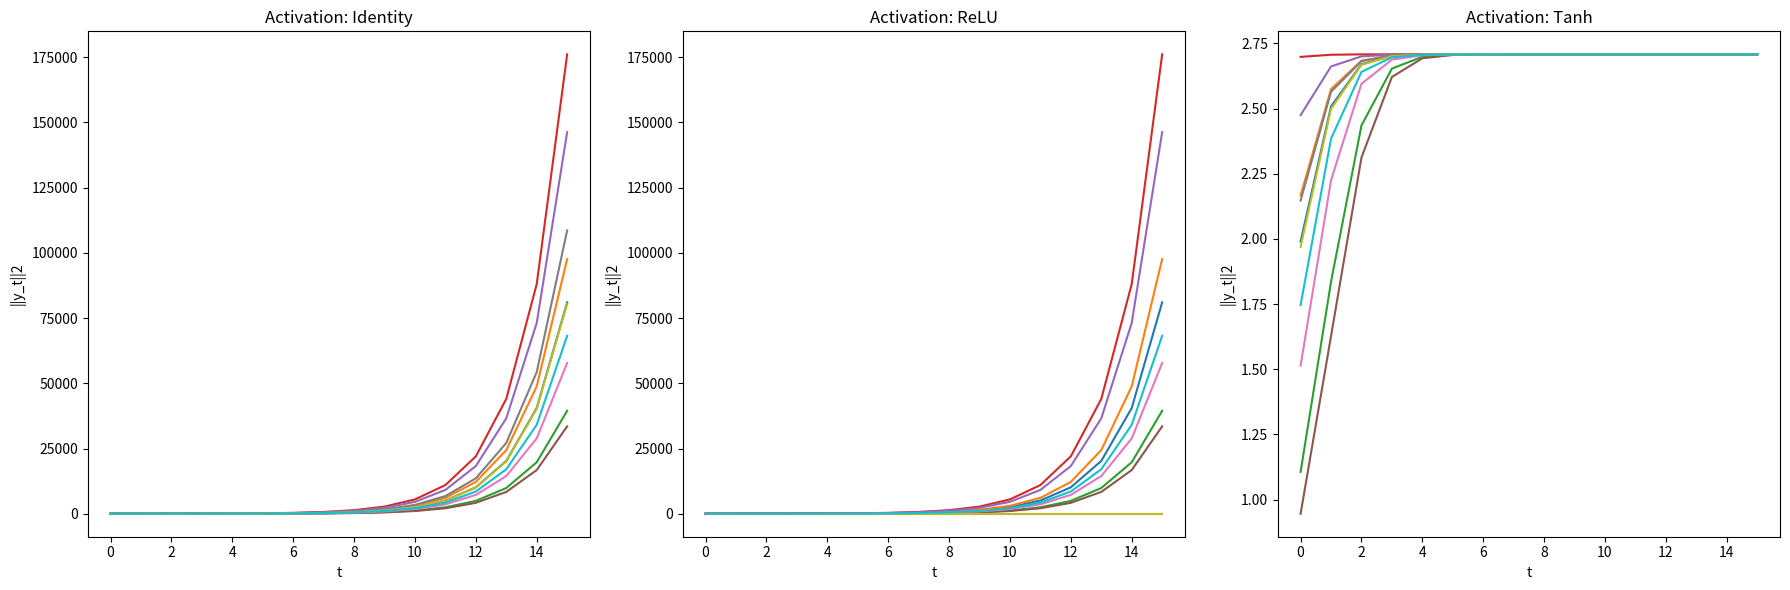
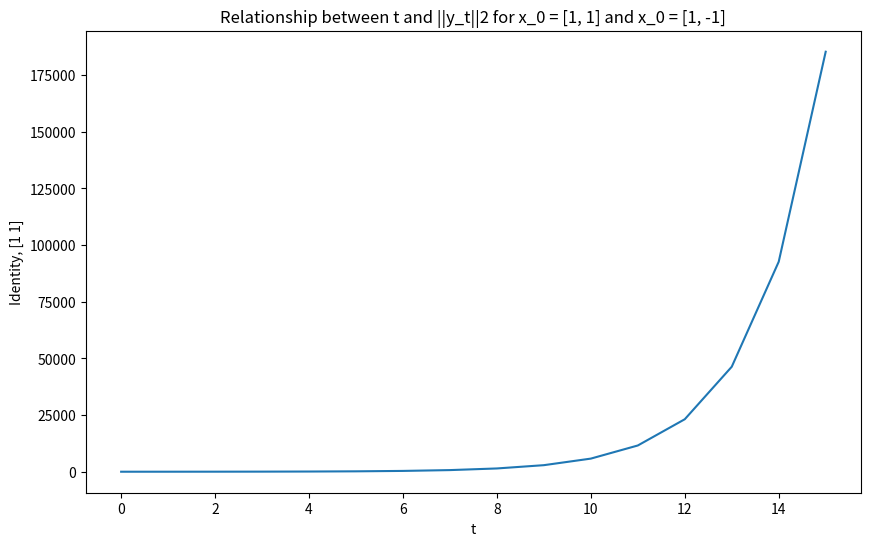
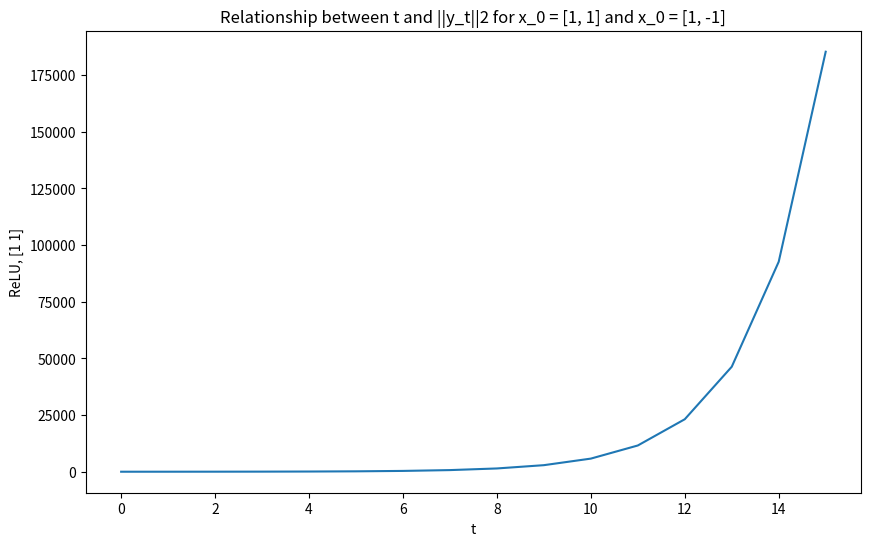
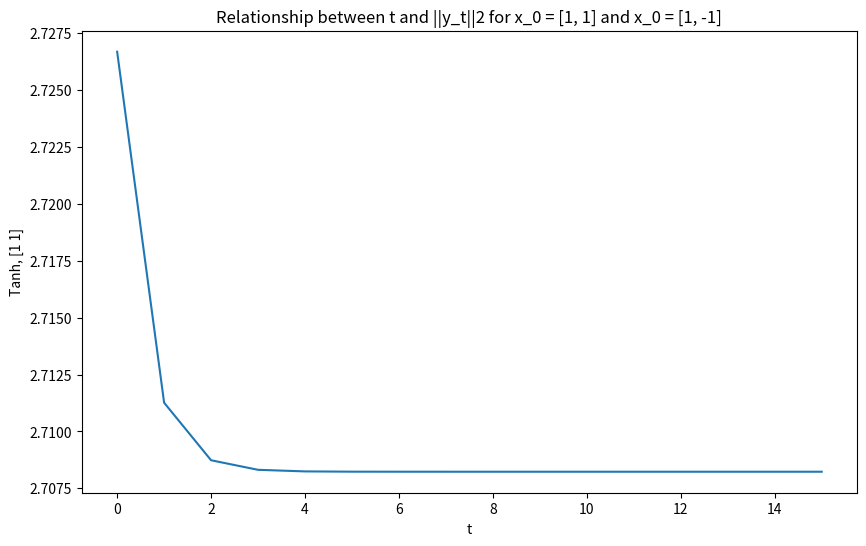
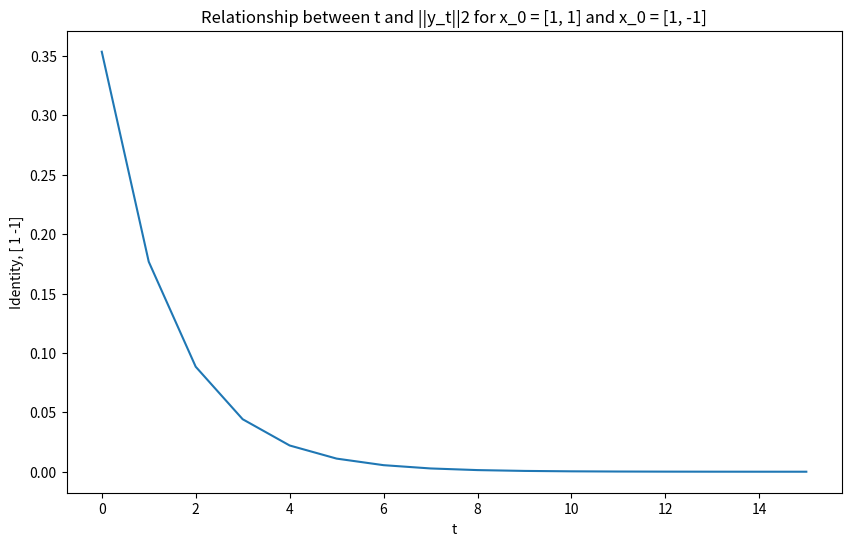
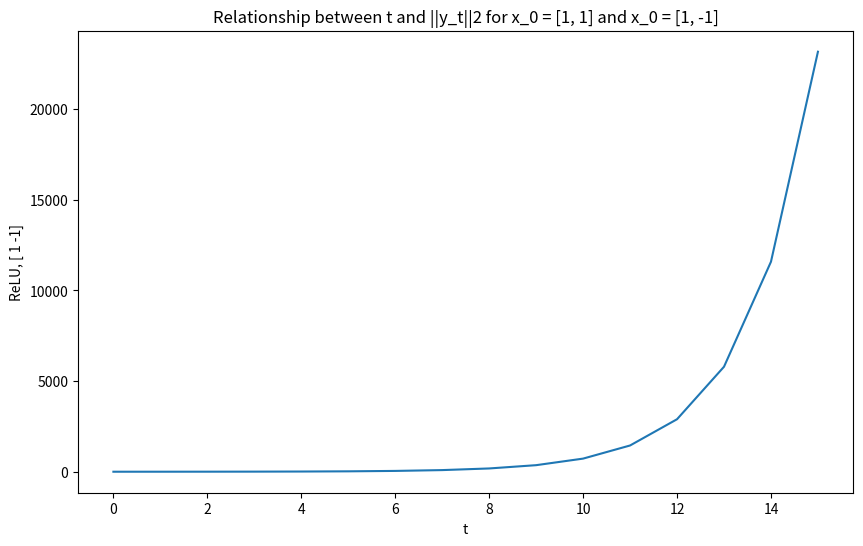
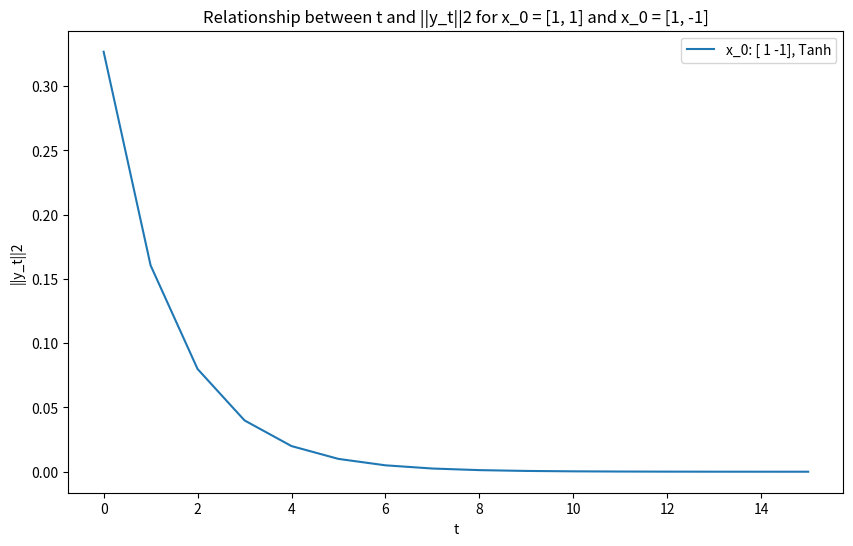

Here is the Python script that generated these plots, in order:
import numpy as np
import matplotlib.pyplot as plt

A = C = np.array([[1.25, 0.75], [0.75, 1.25]])
b = d = np.array([0, 0])

def identity(x):
    return x

def relu(x):
    return np.maximum(0, x)

def tanh(x):
    return np.tanh(x)

def compute_rnn(x_0, A, b, C, d, activation, T=16):
    norms = np.zeros(T)
    x_t = x_0
    for t in range(T):
        x_t = activation(A @ x_t + b)
        y_t = C @ x_t + d
        norms[t] = np.linalg.norm(y_t)
    return norms


x_0_samples = np.random.randn(10, 2)

fig, axes = plt.subplots(1, 3, figsize=(18, 6))
activations = [identity, relu, tanh]
activation_names = ['Identity', 'ReLU', 'Tanh']


for i, (activation, name) in enumerate(zip(activations, activation_names)):
    for x_0 in x_0_samples:
        norms = compute_rnn(x_0, A, b, C, d, activation)
        axes[i].plot(range(16), norms, label=f'x_0: {x_0}')
    axes[i].set_title(f'Activation: {name}')
    axes[i].set_xlabel('t')
    axes[i].set_ylabel('||y_t||2')

plt.tight_layout()
plt.savefig("del1.png")




x_0_conditions = [np.array([1, 1]), np.array([1, -1])]
idx = 0
for x_0 in x_0_conditions:
    for activation, name in zip(activations, activation_names):
        plt.figure(figsize=(10, 6))
        norms = compute_rnn(x_0, A, b, C, d, activation)
        plt.plot(range(16), norms, label=f'x_0: {x_0}, {name}')
        plt.title('Relationship between t and ||y_t||2 for x_0 = [1, 1] and x_0 = [1, -1]')
        plt.xlabel('t')
        plt.ylabel(f'{name}, {x_0}')
        plt.savefig(f"del_{idx}.png")
        idx += 1

plt.title('Relationship between t and ||y_t||2 for x_0 = [1, 1] and x_0 = [1, -1]')
plt.xlabel('t')
plt.ylabel('||y_t||2')
plt.legend()
plt.savefig("del1_1.png")

